Run: headless pygame with SDL's dummy video driver; simulated clock (each Clock.tick advances the game by its frame time, no real sleeping); random seed 0; keys injected as events and as key.get_pressed() state; no mouse input.
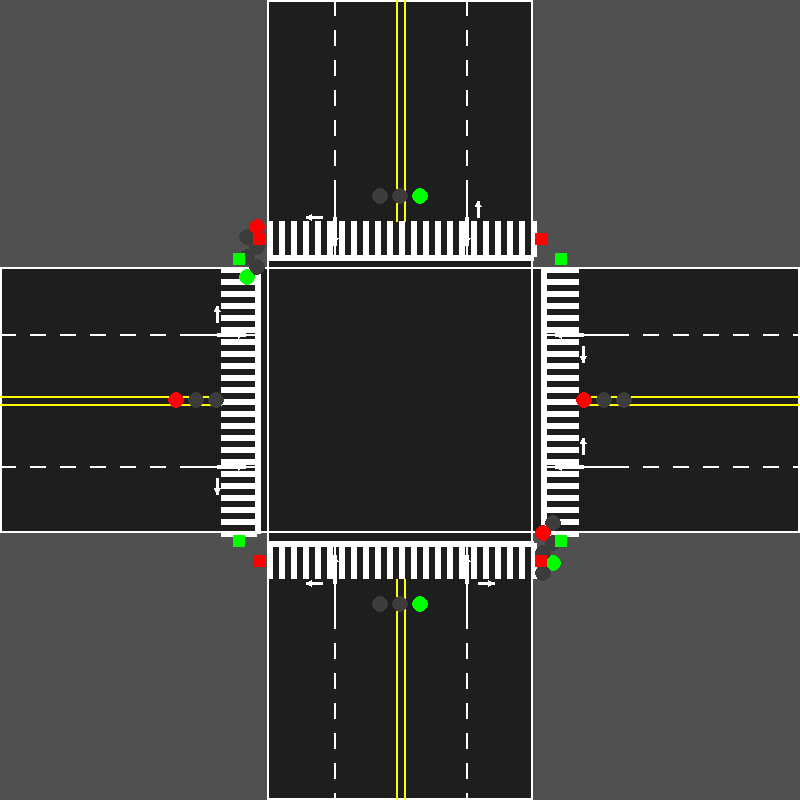
Frame 1 of 4 · flips 1–60 · no input
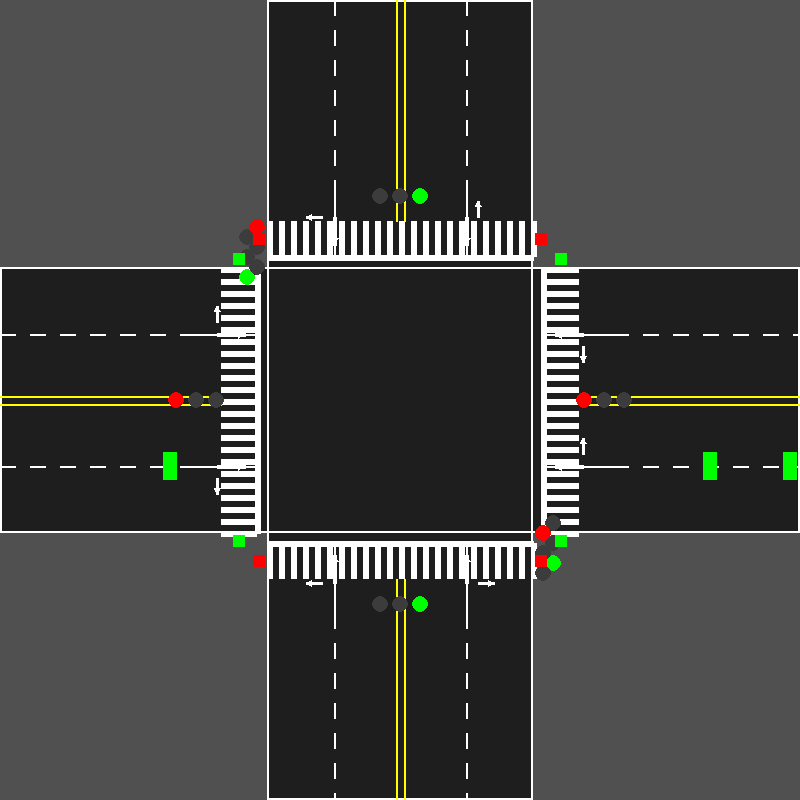
Frame 2 of 4 · flips 61–180 · tapped SPACE, RETURN · held RIGHT (→), D
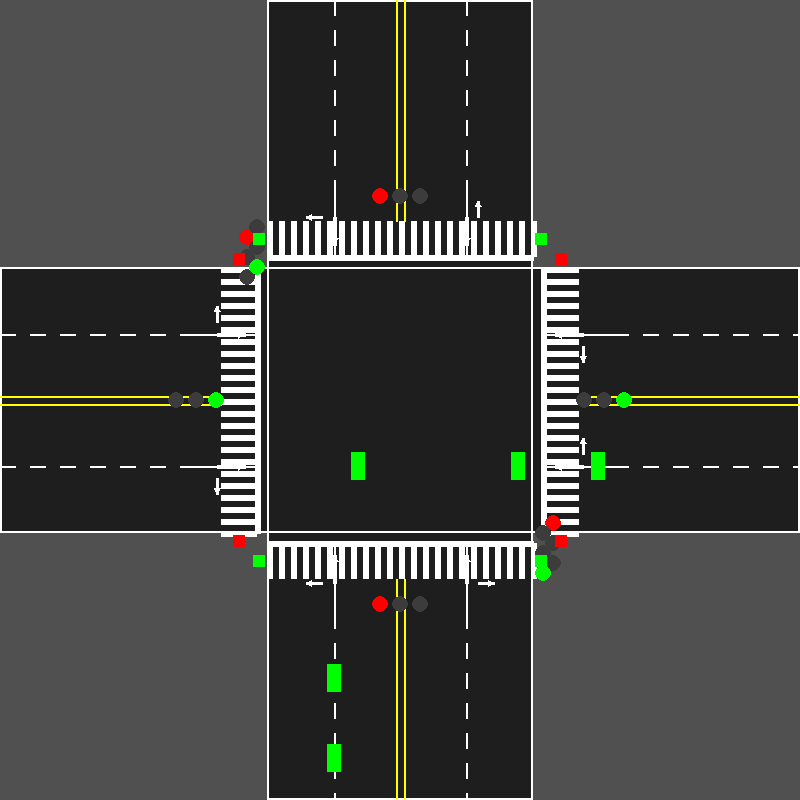
Frame 3 of 4 · flips 181–300 · held DOWN (↓), S
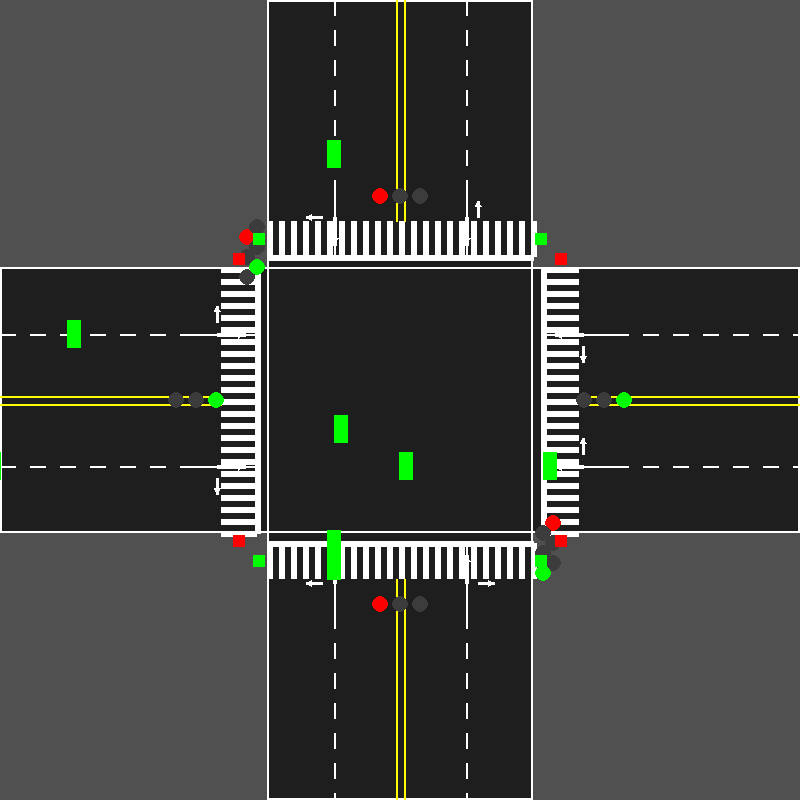
Frame 4 of 4 · flips 301–420 · held LEFT (←), A, UP (↑), W

The pygame program that drew these frames:

import math
import random
import pygame

WIDTH, HEIGHT = 800, 800
FPS = 60

# Colors
SIDEWALK = (80, 80, 80)
ROAD = (30, 30, 30)
WHITE = (255, 255, 255)
YELLOW = (255, 255, 0)
RED = (255, 0, 0)
GREEN = (0, 255, 0)
AMBER = (255, 200, 0)

pygame.init()
screen = pygame.display.set_mode((WIDTH, HEIGHT))
clock = pygame.time.Clock()

# intersection geometry constants
road_w = WIDTH // 3
road_h = HEIGHT // 3
mid_x = WIDTH // 2
mid_y = HEIGHT // 2
offset_v = road_w // 4
offset_h = road_h // 4
stop_gap = 10
cw_w = 36
top = mid_y - road_h // 2
bottom = mid_y + road_h // 2
left = mid_x - road_w // 2
right = mid_x + road_w // 2
stop_n = top - stop_gap
stop_s = bottom + stop_gap
stop_w = left - stop_gap
stop_e = right + stop_gap

# ---------- drawing primitives ----------

def draw_dashed_line(surf, color, start, end, width=2, dash=10, gap=10):
    x1, y1 = start
    x2, y2 = end
    dx = x2 - x1
    dy = y2 - y1
    length = math.hypot(dx, dy)
    if length <= 0:
        return
    dx /= length
    dy /= length
    dist = 0
    while dist < length:
        sp = (x1 + dx * dist, y1 + dy * dist)
        ep = (x1 + dx * min(dist + dash, length), y1 + dy * min(dist + dash, length))
        pygame.draw.line(surf, color, sp, ep, width)
        dist += dash + gap

def draw_double_yellow(surf, x1, y1, x2, y2, orientation, gap=4, width=2):
    if orientation == 'h':
        pygame.draw.line(surf, YELLOW, (x1, y1 - gap), (x2, y2 - gap), width)
        pygame.draw.line(surf, YELLOW, (x1, y1 + gap), (x2, y2 + gap), width)
    else:
        pygame.draw.line(surf, YELLOW, (x1 - gap, y1), (x2 - gap, y2), width)
        pygame.draw.line(surf, YELLOW, (x1 + gap, y1), (x2 + gap, y2), width)

def draw_crosswalk(surf, rect, stripe_w=6, stripe_gap=6, orientation='h'):
    x, y, w, h = rect
    if orientation == 'h':
        n = int(w // (stripe_w + stripe_gap)) + 1
        for i in range(n):
            left = x + i * (stripe_w + stripe_gap)
            pygame.draw.rect(surf, WHITE, (left, y, stripe_w, h))
    else:
        n = int(h // (stripe_w + stripe_gap)) + 1
        for i in range(n):
            top = y + i * (stripe_w + stripe_gap)
            pygame.draw.rect(surf, WHITE, (x, top, w, stripe_w))

def draw_stop_line(surf, start, end, width=6):
    pygame.draw.line(surf, WHITE, start, end, width)

def draw_arrow_straight(surf, pos, angle, length=28, head=8, width=4):
    x, y = pos
    ex = x + length * math.cos(angle)
    ey = y + length * math.sin(angle)
    pygame.draw.line(surf, WHITE, (x, y), (ex, ey), width)
    left = (ex - head * math.cos(angle - math.pi/6),
            ey - head * math.sin(angle - math.pi/6))
    right = (ex - head * math.cos(angle + math.pi/6),
             ey - head * math.sin(angle + math.pi/6))
    pygame.draw.polygon(surf, WHITE, [left, (ex, ey), right])

def draw_arrow_short(surf, pos, angle, length=16, head=6, width=3):
    draw_arrow_straight(surf, pos, angle, length, head, width)

def draw_vehicle_signal(x, y, phase_color, orientation='h'):
    radius = 8
    spacing = 20
    dark = (60, 60, 60)
    cols = {'R': RED, 'Y': AMBER, 'G': GREEN}
    active = cols.get(phase_color, dark)
    if orientation == 'h':
        pts = [(x - spacing, y), (x, y), (x + spacing, y)]
    else:
        pts = [(x, y - spacing), (x, y), (x, y + spacing)]
    order_cols = [RED, AMBER, GREEN]
    for c, pos in zip(order_cols, pts):
        col = active if c == cols.get(phase_color, dark) else dark
        pygame.draw.circle(screen, col, pos, radius)

def draw_ped_signal(x, y, go):
    size = 12
    col = GREEN if go else RED
    pygame.draw.rect(screen, col, (x - size//2, y - size//2, size, size))


class Car:
    def __init__(self, direction, lane, turn):
        self.direction = direction  # 'N','S','E','W'
        self.lane = lane            # 1 or 2
        self.turn = turn            # 'straight','left','right'
        self.speed = 100  # pixels per second
        self.passed_stop = False
        self.turned = False
        self.waiting = False
        self.turning = False
        self.turn_progress = 0.0
        self.cx = self.cy = 0
        self.radius = 0
        self.start_angle = 0
        self.turn_dir = 1
        self.after_direction = direction
        if direction == 'N':
            x = mid_x - offset_v if lane == 1 else mid_x + offset_v
            self.x, self.y = x, -40
        elif direction == 'S':
            x = mid_x + offset_v if lane == 2 else mid_x - offset_v
            self.x, self.y = x, HEIGHT + 40
        elif direction == 'W':
            y = mid_y + offset_h if lane == 2 else mid_y - offset_h
            self.x, self.y = -40, y
        else:  # 'E'
            y = mid_y - offset_h if lane == 1 else mid_y + offset_h
            self.x, self.y = WIDTH + 40, y

    def update(self, dt, ns_green, ew_green):
        speed = self.speed * dt / 1000.0
        if self.turning:
            arc_len = self.radius * math.pi / 2
            step = speed / arc_len
            self.turn_progress += step
            if self.turn_progress >= 1.0:
                self.turn_progress = 1.0
                self.turning = False
                angle = self.start_angle + self.turn_dir * math.pi / 2
                self.x = self.cx + self.radius * math.cos(angle)
                self.y = self.cy + self.radius * math.sin(angle)
                self.direction = self.after_direction
                self.turned = True
            else:
                angle = self.start_angle + self.turn_dir * math.pi / 2 * self.turn_progress
                self.x = self.cx + self.radius * math.cos(angle)
                self.y = self.cy + self.radius * math.sin(angle)
            return
        if self.direction == 'N':
            stop = stop_n
            if not self.passed_stop:
                if self.y + speed >= stop and not ns_green:
                    self.y = stop - 1
                    self.waiting = True
                    return
                self.y += speed
                if self.y >= stop:
                    self.passed_stop = True
                    self.waiting = False
            else:
                self.y += speed
                if not self.turned and self.turn in ('left', 'right') and self.y >= mid_y:
                    self.cx, self.cy = mid_x, mid_y
                    self.radius = abs(self.x - mid_x)
                    self.start_angle = math.atan2(self.y - self.cy, self.x - self.cx)
                    self.turn_dir = 1 if self.turn == 'left' else -1
                    self.after_direction = 'E' if self.turn == 'left' else 'W'
                    self.turning = True
                    self.turn_progress = 0.0
                
        elif self.direction == 'S':
            stop = stop_s
            if not self.passed_stop:
                if self.y - speed <= stop and not ns_green:
                    self.y = stop + 1
                    self.waiting = True
                    return
                self.y -= speed
                if self.y <= stop:
                    self.passed_stop = True
                    self.waiting = False
            else:
                self.y -= speed
                if not self.turned and self.turn in ('left', 'right') and self.y <= mid_y:
                    self.cx, self.cy = mid_x, mid_y
                    self.radius = abs(self.x - mid_x)
                    self.start_angle = math.atan2(self.y - self.cy, self.x - self.cx)
                    self.turn_dir = -1 if self.turn == 'left' else 1
                    self.after_direction = 'W' if self.turn == 'left' else 'E'
                    self.turning = True
                    self.turn_progress = 0.0
        elif self.direction == 'W':
            stop = stop_w
            if not self.passed_stop:
                if self.x + speed >= stop and not ew_green:
                    self.x = stop - 1
                    self.waiting = True
                    return
                self.x += speed
                if self.x >= stop:
                    self.passed_stop = True
                    self.waiting = False
            else:
                self.x += speed
                if not self.turned and self.turn in ('left', 'right') and self.x >= mid_x:
                    self.cx, self.cy = mid_x, mid_y
                    self.radius = abs(self.y - mid_y)
                    self.start_angle = math.atan2(self.y - self.cy, self.x - self.cx)
                    self.turn_dir = 1 if self.turn == 'left' else -1
                    self.after_direction = 'S' if self.turn == 'left' else 'N'
                    self.turning = True
                    self.turn_progress = 0.0
        else:  # direction == 'E'
            stop = stop_e
            if not self.passed_stop:
                if self.x - speed <= stop and not ew_green:
                    self.x = stop + 1
                    self.waiting = True
                    return
                self.x -= speed
                if self.x <= stop:
                    self.passed_stop = True
                    self.waiting = False
            else:
                self.x -= speed
                if not self.turned and self.turn in ('left', 'right') and self.x <= mid_x:
                    self.cx, self.cy = mid_x, mid_y
                    self.radius = abs(self.y - mid_y)
                    self.start_angle = math.atan2(self.y - self.cy, self.x - self.cx)
                    self.turn_dir = -1 if self.turn == 'left' else 1
                    self.after_direction = 'N' if self.turn == 'left' else 'S'
                    self.turning = True
                    self.turn_progress = 0.0

    def draw(self):
        rect = pygame.Rect(0, 0, 14, 28)
        rect.center = (self.x, self.y)
        pygame.draw.rect(screen, GREEN, rect)

    def is_offscreen(self):
        return self.x < -50 or self.x > WIDTH + 50 or self.y < -50 or self.y > HEIGHT + 50


class Pedestrian:
    def __init__(self, orientation):
        self.orientation = orientation  # 'NS' or 'EW'
        self.speed = 50  # px/s
        if orientation == 'NS':
            # cross north-south road horizontally
            start_side = random.choice(['W', 'E'])
            self.y = stop_n - cw_w//2 if start_side == 'W' else stop_s + cw_w//2
            if start_side == 'W':
                self.x = left - 10
                self.end_x = right + 10
            else:
                self.x = right + 10
                self.end_x = left - 10
        else:  # 'EW'
            start_side = random.choice(['N', 'S'])
            self.x = stop_w - cw_w//2 if start_side == 'N' else stop_e + cw_w//2
            if start_side == 'N':
                self.y = top - 10
                self.end_y = bottom + 10
            else:
                self.y = bottom + 10
                self.end_y = top - 10

    def update(self, dt, go):
        if not go:
            return
        dist = self.speed * dt / 1000.0
        if self.orientation == 'NS':
            if self.x < self.end_x:
                self.x += dist
            else:
                self.x -= dist
        else:
            if self.y < self.end_y:
                self.y += dist
            else:
                self.y -= dist

    def draw(self):
        pygame.draw.circle(screen, (0, 200, 200), (int(self.x), int(self.y)), 6)

    def is_done(self):
        if self.orientation == 'NS':
            return (self.x >= self.end_x and self.end_x > 0) or (self.x <= self.end_x and self.end_x < 0)
        return (self.y >= self.end_y and self.end_y > 0) or (self.y <= self.end_y and self.end_y < 0)

running = True
phase = 0  # 0=NS green, 1=EW green
phase_timer = 0
MIN_GREEN = 3000

cars = []
peds = []
spawn_car_timer = 0
spawn_ped_timer = 0

while running:
    dt = clock.tick(FPS)
    phase_timer += dt
    spawn_car_timer += dt
    spawn_ped_timer += dt

    for event in pygame.event.get():
        if event.type == pygame.QUIT:
            running = False

    # spawn cars periodically
    if spawn_car_timer >= 800:
        spawn_car_timer = 0
        direction = random.choice(['N', 'S', 'E', 'W'])
        lane = random.choice([1, 2])
        if lane == 1:
            turn = random.choice(['straight', 'left'])
        else:
            turn = random.choice(['straight', 'right'])
        cars.append(Car(direction, lane, turn))

    # spawn pedestrians periodically
    if spawn_ped_timer >= 4000:
        spawn_ped_timer = 0
        orientation = random.choice(['NS', 'EW'])
        peds.append(Pedestrian(orientation))

    # compute waiting cars
    ns_wait = sum(1 for c in cars if c.waiting and c.direction in ('N', 'S'))
    ew_wait = sum(1 for c in cars if c.waiting and c.direction in ('E', 'W'))

    ns_green = phase == 0
    ew_green = phase == 1
    ped_ns_go = ew_green
    ped_ew_go = ns_green
    if phase_timer >= MIN_GREEN:
        if phase == 0 and ew_wait > ns_wait:
            phase = 1
            phase_timer = 0
        elif phase == 1 and ns_wait > ew_wait:
            phase = 0
            phase_timer = 0

    screen.fill(SIDEWALK)

    road_w = WIDTH // 3
    road_h = HEIGHT // 3
    mid_x = WIDTH // 2
    mid_y = HEIGHT // 2

    top = mid_y - road_h // 2
    bottom = mid_y + road_h // 2
    left = mid_x - road_w // 2
    right = mid_x + road_w // 2

    stop_gap = 10
    cw_w = 36
    merge_len = 70
    dash_len = 15
    dash_gap = 15

    pygame.draw.rect(screen, ROAD, (mid_x - road_w // 2, 0, road_w, HEIGHT))
    pygame.draw.rect(screen, ROAD, (0, mid_y - road_h // 2, WIDTH, road_h))
    # visual sidewalk-road boundaries
    pygame.draw.rect(screen, WHITE, (mid_x - road_w // 2, 0, road_w, HEIGHT), 2)
    pygame.draw.rect(screen, WHITE, (0, mid_y - road_h // 2, WIDTH, road_h), 2)

    stop_n = top - stop_gap
    stop_s = bottom + stop_gap
    stop_w = left - stop_gap
    stop_e = right + stop_gap

    cw_rect_n = (left, stop_n - cw_w, road_w, cw_w)
    cw_rect_s = (left, stop_s, road_w, cw_w)
    cw_rect_w = (stop_w - cw_w, top, cw_w, road_h)
    cw_rect_e = (stop_e, top, cw_w, road_h)

    draw_double_yellow(screen, mid_x, 0, mid_x, stop_n - cw_w, 'v')
    draw_double_yellow(screen, mid_x, stop_s + cw_w, mid_x, HEIGHT, 'v')
    draw_double_yellow(screen, 0, mid_y, stop_w - cw_w, mid_y, 'h')
    draw_double_yellow(screen, stop_e + cw_w, mid_y, WIDTH, mid_y, 'h')

    offset_v = road_w // 4
    offset_h = road_h // 4

    for x in (mid_x - offset_v, mid_x + offset_v):
        draw_dashed_line(screen, WHITE, (x, 0), (x, stop_n - merge_len), 2, dash_len, dash_gap)
        pygame.draw.line(screen, WHITE, (x, stop_n - merge_len), (x, stop_n), 2)
        draw_dashed_line(screen, WHITE, (x, stop_s + merge_len), (x, HEIGHT), 2, dash_len, dash_gap)
        pygame.draw.line(screen, WHITE, (x, stop_s), (x, stop_s + merge_len), 2)

    for y in (mid_y - offset_h, mid_y + offset_h):
        draw_dashed_line(screen, WHITE, (0, y), (stop_w - merge_len, y), 2, dash_len, dash_gap)
        pygame.draw.line(screen, WHITE, (stop_w - merge_len, y), (stop_w, y), 2)
        draw_dashed_line(screen, WHITE, (stop_e + merge_len, y), (WIDTH, y), 2, dash_len, dash_gap)
        pygame.draw.line(screen, WHITE, (stop_e, y), (stop_e + merge_len, y), 2)

    draw_stop_line(screen, (left, stop_n), (right, stop_n))
    draw_stop_line(screen, (left, stop_s), (right, stop_s))
    draw_stop_line(screen, (stop_w, top), (stop_w, bottom))
    draw_stop_line(screen, (stop_e, top), (stop_e, bottom))

    draw_crosswalk(screen, cw_rect_n, orientation='h')
    draw_crosswalk(screen, cw_rect_s, orientation='h')
    draw_crosswalk(screen, cw_rect_w, orientation='v')
    draw_crosswalk(screen, cw_rect_e, orientation='v')

    arrow_back = 40
    lane1x = mid_x - offset_v
    lane2x = mid_x + offset_v
    draw_arrow_straight(screen, (lane1x, stop_n - arrow_back), math.pi / 2)
    draw_arrow_short(screen, (lane1x - 12, stop_n - arrow_back), math.pi)
    draw_arrow_straight(screen, (lane2x, stop_n - arrow_back), math.pi / 2)
    draw_arrow_short(screen, (lane2x + 12, stop_n - arrow_back), -math.pi / 2)

    draw_arrow_straight(screen, (lane2x, stop_s + arrow_back), -math.pi / 2)
    draw_arrow_short(screen, (lane2x + 12, stop_s + arrow_back), 0)
    draw_arrow_straight(screen, (lane1x, stop_s + arrow_back), -math.pi / 2)
    draw_arrow_short(screen, (lane1x - 12, stop_s + arrow_back), math.pi)

    lane1y = mid_y - offset_h
    lane2y = mid_y + offset_h
    draw_arrow_straight(screen, (stop_w - arrow_back, lane1y), 0)
    draw_arrow_short(screen, (stop_w - arrow_back, lane1y - 12), -math.pi / 2)
    draw_arrow_straight(screen, (stop_w - arrow_back, lane2y), 0)
    draw_arrow_short(screen, (stop_w - arrow_back, lane2y + 12), math.pi / 2)

    draw_arrow_straight(screen, (stop_e + arrow_back, lane1y), math.pi)
    draw_arrow_short(screen,    (stop_e + arrow_back, lane1y + 12), math.pi / 2)
    draw_arrow_straight(screen, (stop_e + arrow_back, lane2y), math.pi)
    draw_arrow_short(screen,    (stop_e + arrow_back, lane2y - 12), -math.pi / 2)

    # update cars and pedestrians
    for car in list(cars):
        car.update(dt, ns_green, ew_green)
        car.draw()
        if car.is_offscreen():
            cars.remove(car)

    for ped in list(peds):
        ped.update(dt, ped_ns_go if ped.orientation == 'NS' else ped_ew_go)
        ped.draw()
        if ped.is_done():
            peds.remove(ped)

    ns_go = ns_green
    ew_go = ew_green

    draw_vehicle_signal(mid_x, stop_s + cw_w + 25, 'G' if ns_go else 'R', 'h')
    draw_vehicle_signal(mid_x, stop_n - cw_w - 25, 'G' if ns_go else 'R', 'h')
    draw_vehicle_signal(stop_e + cw_w + 25, mid_y, 'G' if ew_go else 'R', 'h')
    draw_vehicle_signal(stop_w - cw_w - 25, mid_y, 'G' if ew_go else 'R', 'h')

    draw_vehicle_signal(left - 20, stop_n, 'G' if ns_go else 'R', 'v')
    draw_vehicle_signal(right + 20, stop_s, 'G' if ns_go else 'R', 'v')
    draw_vehicle_signal(stop_w, top - 20, 'G' if ew_go else 'R', 'v')
    draw_vehicle_signal(stop_e, bottom + 20, 'G' if ew_go else 'R', 'v')

    draw_ped_signal(left - 8, stop_n - cw_w // 2, ped_ns_go)
    draw_ped_signal(right + 8, stop_n - cw_w // 2, ped_ns_go)
    draw_ped_signal(left - 8, stop_s + cw_w // 2, ped_ns_go)
    draw_ped_signal(right + 8, stop_s + cw_w // 2, ped_ns_go)

    draw_ped_signal(stop_w - cw_w // 2, top - 8, ped_ew_go)
    draw_ped_signal(stop_w - cw_w // 2, bottom + 8, ped_ew_go)
    draw_ped_signal(stop_e + cw_w // 2, top - 8, ped_ew_go)
    draw_ped_signal(stop_e + cw_w // 2, bottom + 8, ped_ew_go)

    pygame.display.flip()

pygame.quit()
